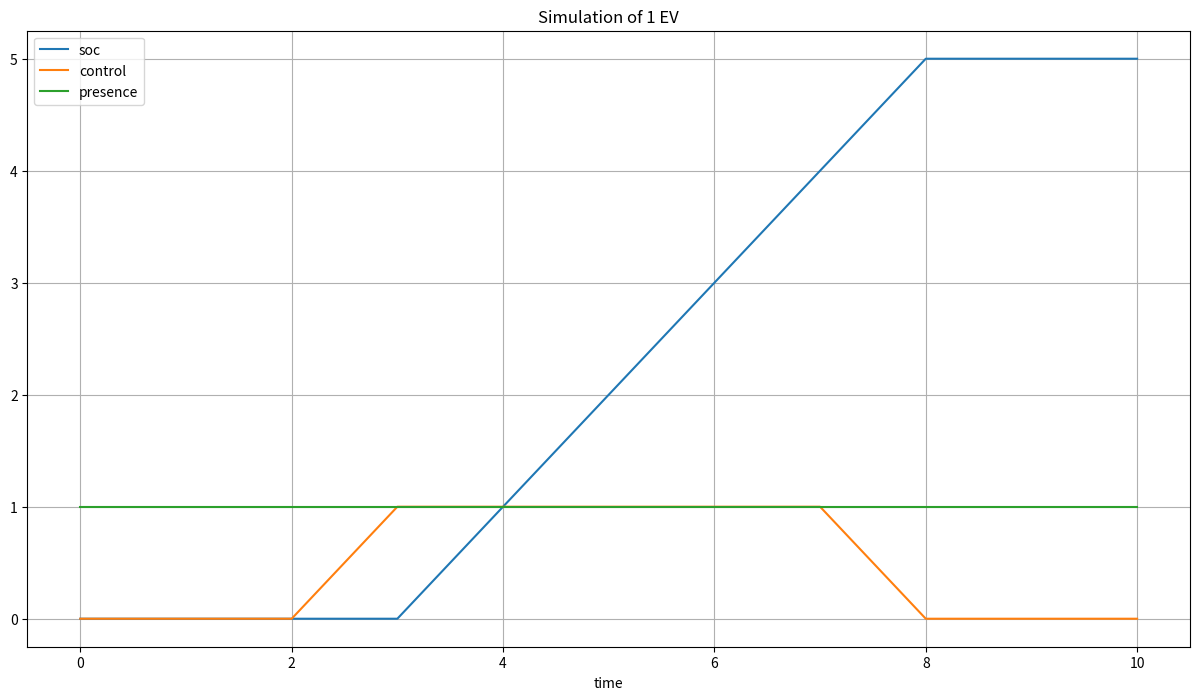

Source code (Python):
""" State Machine """

import random
import matplotlib.pyplot as plt
import numpy as np

MAX_TIME = 10


class Controller:
    def __init__(self, control_list, presence_list):
        self.time = 0
        self.control_list = control_list
        self.presence_list = presence_list
        self.control = control_list[0]
        self.presence = presence_list[0]

    def next_step(self):
        self.time += 1
        self.control = control_list[self.time]
        self.presence = presence_list[self.time]


class Record:
    def __init__(self):
        self.y = []


t_list = np.linspace(0, MAX_TIME, MAX_TIME+1)
presence_list = [1 for t in t_list]
control_list = [0, 0, 0, 1, 1, 1, 1, 1, 0, 0, 0]
record = Record()
controller = Controller(control_list, presence_list)
y_max = 10
y_min = 0
charge_rate = 1


class State:
    def __init__(self, charge_rate, name, controller, record, transition_to):
        self.charge_rate = charge_rate
        self.name = name
        self.state_to_transit = None
        self.controller = controller
        self.record = record
        self.transition_to = transition_to

    def check_transition_from(self):
        reachable_states = transition[self]
        for state in reachable_states:
            if state.check_transition_to(self.y_current):
                self.state_to_transit = state
                return True
        return False

    def check_transition_to(self, y):
        return self.transition_to(y, self.controller.control, self.controller.presence)

    def run_step(self):
        return self.y_current + self.charge_rate

    def run_sim(self, y_init):
        self.y_current = y_init
        if self.name == 'gone':
            self.y_current = random.randint(0, y_max)
        while not self.check_transition_from() and self.controller.time < MAX_TIME:
            self.y_current = self.run_step()
            self.record.y.append(self.y_current)
            self.controller.next_step()
        if self.controller.time >= MAX_TIME:
            return "stop"
        return self.state_to_transit.run_sim(self.y_current)


def t_not_charge(y, control, presence):
    if y == y_max and presence == 1:
        return True
    if control == 0 and presence == 1:
        return True
    return False

def t_charge(y, control, presence):
    if control == 1 and presence == 1:
        return True
    return False

def t_gone(y, control, presence):
    if presence == 0:
        return True
    return False



charge = State(charge_rate, 'charge', controller, record, t_charge)
not_charge = State(0, 'not charge', controller, record, t_not_charge)
gone = State(0, 'gone', controller, record, t_gone)

transition = {
        charge: [not_charge, gone],
        not_charge: [charge, gone],
        gone: [not_charge, charge]}

y_init = 0
record.y.append(y_init)

print(charge.run_sim(y_init))

plt.figure(figsize=(15, 8))
plt.title('Simulation of 1 EV')
plt.xlabel('time')
plt.plot(t_list, record.y, label='soc')
plt.plot(t_list, control_list, label='control')
plt.plot(t_list, presence_list, label='presence')
plt.legend()
plt.grid()
plt.show()
